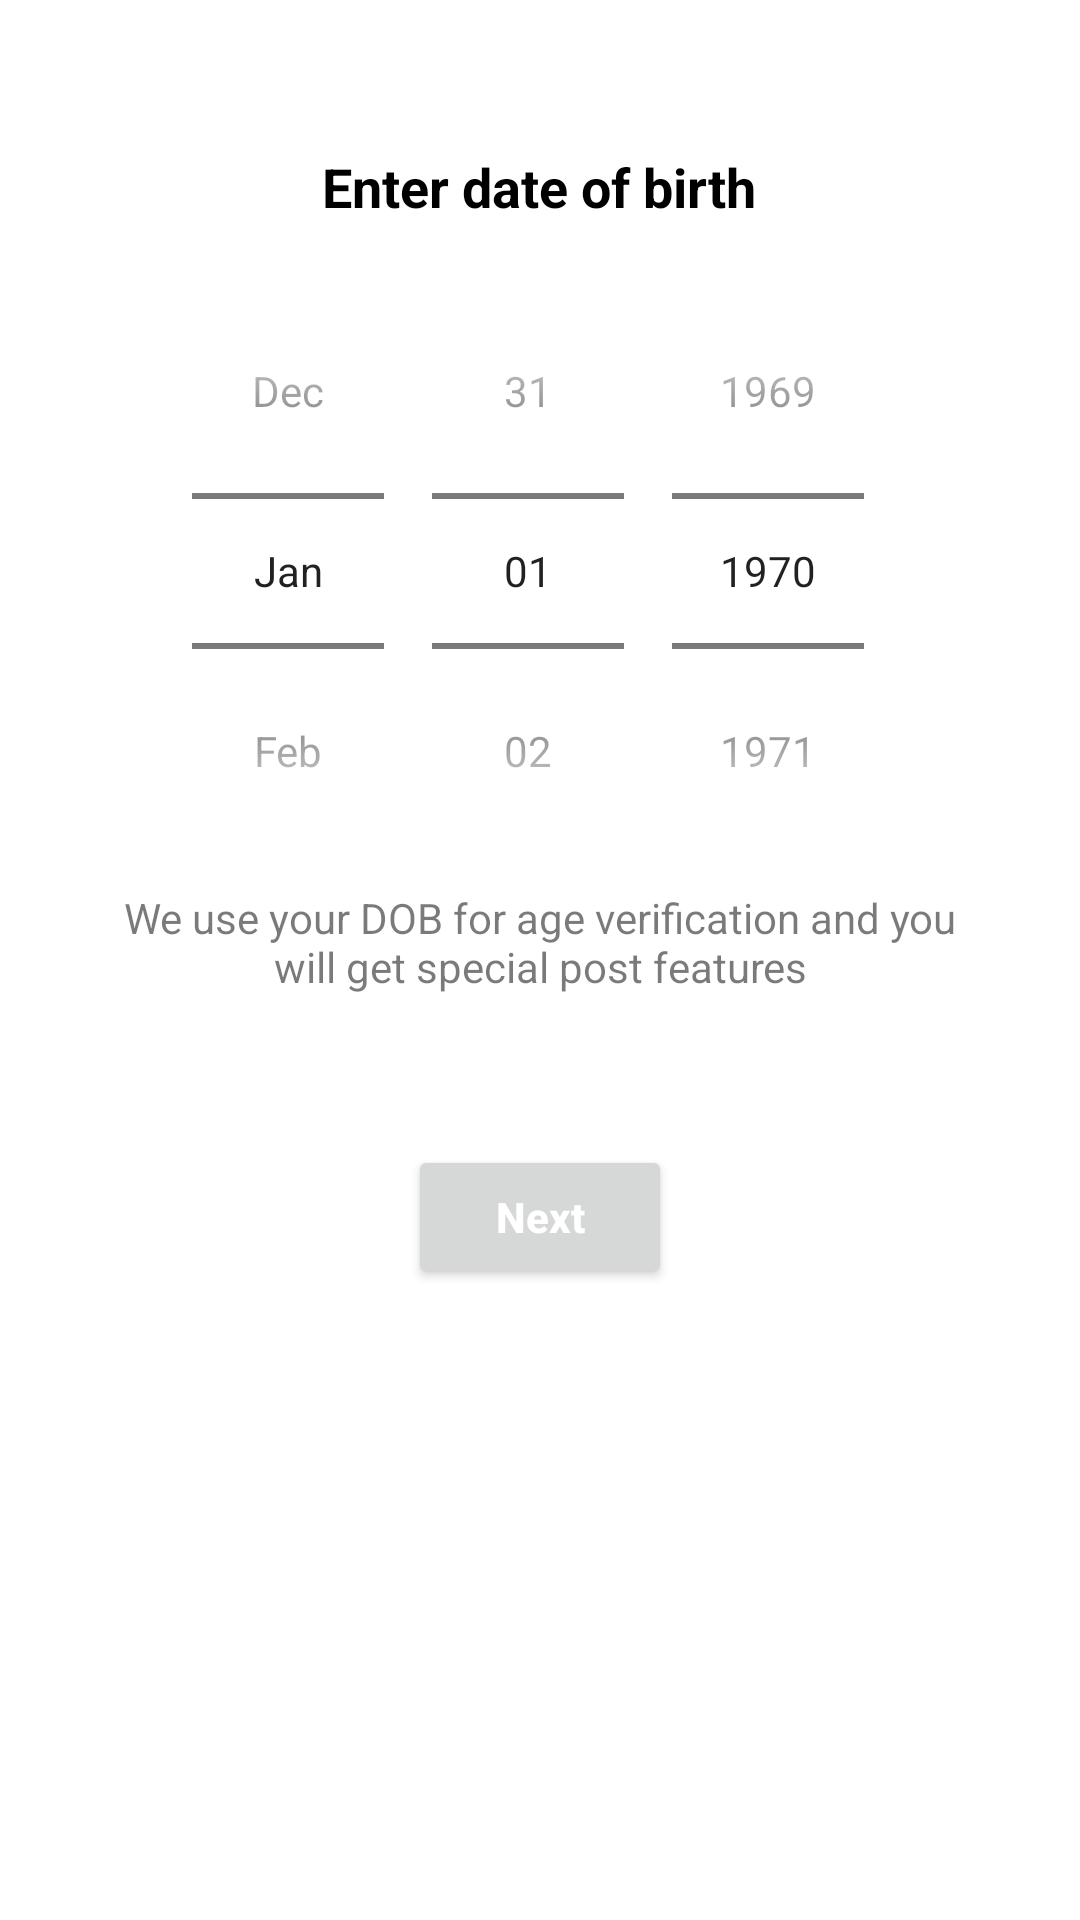

Reconstruct the res/layout file that produces this screen, plus the resources it refers to.
<!-- AndroidManifest.xml: application theme Theme.Likon -->
<!-- res/layout/fragment_d_o_b.xml -->
<?xml version="1.0" encoding="utf-8"?>
<LinearLayout xmlns:android="http://schemas.android.com/apk/res/android"
    xmlns:tools="http://schemas.android.com/tools"
    android:layout_width="match_parent"
    android:layout_height="match_parent"
    android:background="@color/white"
    android:orientation="vertical"
    tools:context=".auth.DOBFragment"
    android:paddingTop="50dp"
    >


        <TextView
            android:layout_width="wrap_content"
            android:layout_height="wrap_content"
            android:layout_gravity="center_horizontal"
            android:text="Enter date of birth"
            android:textStyle="bold"
            android:textColor="@color/black"
            android:textSize="18sp" />
        <DatePicker
            android:layout_width="match_parent"
            android:layout_height="wrap_content"
            android:datePickerMode="spinner"
            android:id="@+id/date_picker"
            android:layout_marginTop="10dp"
            android:spinnersShown="true"
            android:calendarViewShown="false"
            />


    <TextView
        android:layout_width="wrap_content"
        android:layout_height="wrap_content"
        android:layout_gravity="center_horizontal"
        android:text="We use your DOB for age verification and you will get special post features"
        android:gravity="center"
        android:textColor="@color/light_dark"
        android:paddingEnd="40dp"
        android:paddingStart="40dp"
        />

    <Button
        android:layout_width="wrap_content"
        android:layout_height="wrap_content"
        android:text="Next"
        android:textAppearance="@style/TextAppearance.AppCompat.Body2"
        android:textStyle="bold"
        android:textColor="@color/white"
        android:id="@+id/dob_next"
        android:layout_gravity="center_horizontal"
        android:layout_marginTop="50dp"
        />

</LinearLayout>
<!-- resources referenced by this layout -->
<resources>
  <color name="black">#FF000000</color>
  <color name="light_dark">#85000000</color>
  <color name="white">#FFFFFFFF</color>
  <style name="Theme.Likon" parent="Theme.MaterialComponents.DayNight.NoActionBar">
          
          <item name="colorPrimary">@color/blue</item>
          <item name="colorPrimaryVariant">@color/light_dark</item>
          <item name="colorOnPrimary">@color/white</item>
          
          <item name="colorSecondary">@color/teal_200</item>
          <item name="colorSecondaryVariant">@color/teal_700</item>
          <item name="colorOnSecondary">@color/black</item>
          
          <item name="android:statusBarColor" tools:targetApi="l">?attr/colorPrimaryVariant</item>
          
      </style>
  <color name="blue">#0088FF</color>
  <color name="teal_200">#65B7FF</color>
  <color name="teal_700">#009AE4</color>
</resources>
